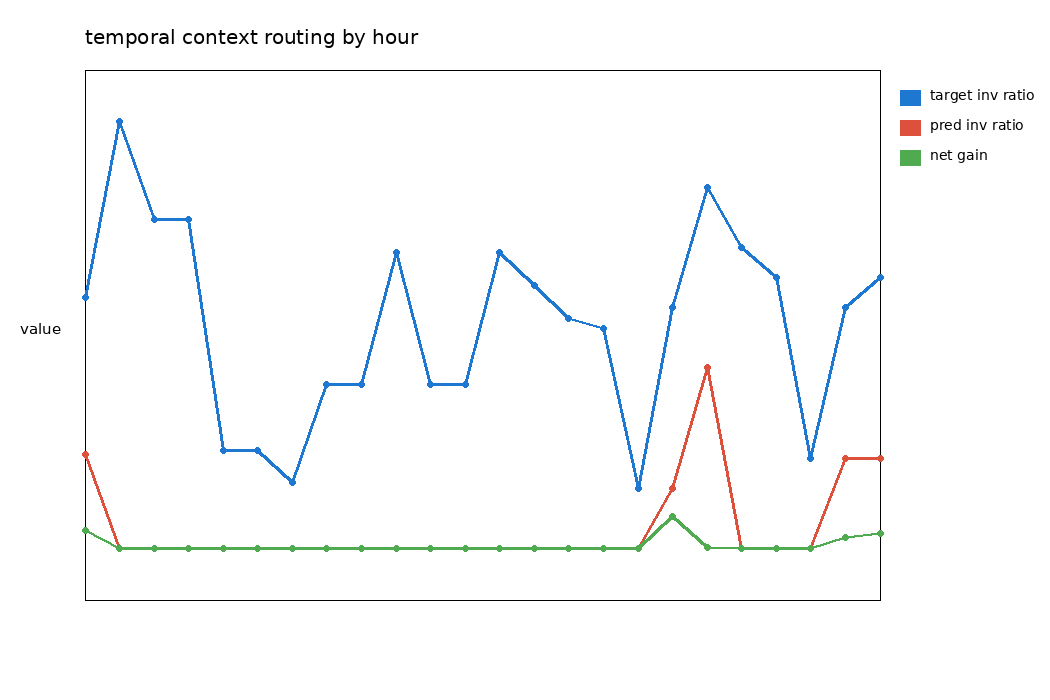

Source data for this figure (header and first rows):
group, value, count, target_invariant_ratio, predicted_invariant_ratio, precision, recall, net_gain
hour, 0, 23, 0.3478, 0.1304, 0.6667, 0.25, 0.02533
hour, 1, 22, 0.5909, 0.0, 0.0, 0.0, 0.0
hour, 2, 22, 0.4545, 0.0, 0.0, 0.0, 0.0
hour, 3, 22, 0.4545, 0.0, 0.0, 0.0, 0.0
hour, 4, 22, 0.1364, 0.0, 0.0, 0.0, 0.0
hour, 5, 22, 0.1364, 0.0, 0.0, 0.0, 0.0
hour, 6, 22, 0.09091, 0.0, 0.0, 0.0, 0.0
hour, 7, 22, 0.2273, 0.0, 0.0, 0.0, 0.0
hour, 8, 22, 0.2273, 0.0, 0.0, 0.0, 0.0
hour, 9, 22, 0.4091, 0.0, 0.0, 0.0, 0.0
hour, 10, 22, 0.2273, 0.0, 0.0, 0.0, 0.0
hour, 11, 22, 0.2273, 0.0, 0.0, 0.0, 0.0
hour, 12, 22, 0.4091, 0.0, 0.0, 0.0, 0.0
hour, 13, 22, 0.3636, 0.0, 0.0, 0.0, 0.0
hour, 14, 22, 0.3182, 0.0, 0.0, 0.0, 0.0
hour, 15, 23, 0.3043, 0.0, 0.0, 0.0, 0.0
hour, 16, 24, 0.08333, 0.0, 0.0, 0.0, 0.0
hour, 17, 24, 0.3333, 0.08333, 1.0, 0.25, 0.04468
hour, 18, 24, 0.5, 0.25, 0.5, 0.25, 0.001898
hour, 19, 24, 0.4167, 0.0, 0.0, 0.0, 0.0
hour, 20, 24, 0.375, 0.0, 0.0, 0.0, 0.0
hour, 21, 24, 0.125, 0.0, 0.0, 0.0, 0.0
hour, 22, 24, 0.3333, 0.125, 0.6667, 0.25, 0.01515
hour, 23, 24, 0.375, 0.125, 1.0, 0.3333, 0.02169
day_type, 0, 354, 0.3192, 0.0452, 0.75, 0.1062, 0.007803
day_type, 1, 192, 0.2969, 0.005208, 0.0, 0.0, -0.0009222
peak, 0, 384, 0.3099, 0.02344, 0.7778, 0.05882, 0.00382
peak, 1, 162, 0.3148, 0.04938, 0.625, 0.09804, 0.006901
